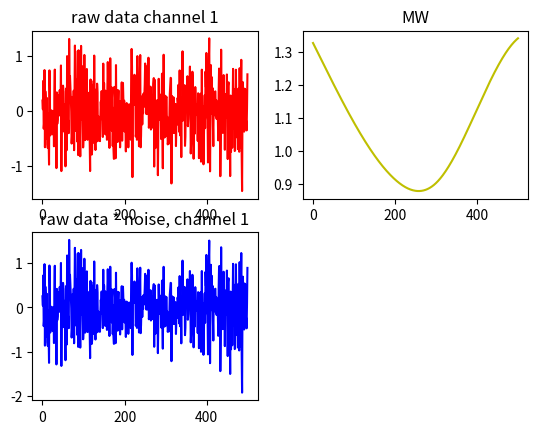

Write the Python code that produced this figure.
from math import perm
import numpy as np
import matplotlib.pyplot as plt
from scipy.interpolate import CubicSpline

# Gaussion noise
flag = 0
if flag:
    random_signal = np.random.normal(loc=0, scale=5, size=1000)
    x_axis = range(1000)

    noise = np.random.normal(loc=0, scale=0.5, size=1000)

    plt.subplots_adjust(hspace=1)

    plt.subplot(4, 1, 1)
    plt.title('raw data')
    plt.plot(x_axis, random_signal, 'r')

    plt.subplot(4, 1, 2)
    plt.title('noise')
    plt.plot(x_axis, noise, 'g')

    plt.subplot(4, 1, 3)
    plt.title('raw data + noise')
    plt.plot(x_axis, random_signal+noise, 'b')

    plt.subplot(4, 1, 4)
    plt.plot(x_axis, random_signal, 'r')
    plt.plot(x_axis, noise, 'g')
    plt.plot(x_axis, random_signal+noise, 'b')

    plt.show()

# Scaling
flag = 0
if flag:
    a = np.random.normal(loc=0.0, scale=0.5, size=(500, 2))
    
    scalingFactor = np.random.normal(loc=10.0, scale=0.2, size=(1, 2))
    noise = np.matmul(np.ones((500, 1)), scalingFactor)
    b = a * noise

    plt.subplot(2, 2, 1)
    plt.title('raw data channel 1')
    plt.plot(range(500), np.squeeze(a[:, 0]), 'r')

    plt.subplot(2, 2, 2)
    plt.title('raw data channel 2')
    plt.plot(range(500), np.squeeze(a[:, 1]), 'r')

    plt.subplot(2, 2, 3)
    plt.title('raw data * noise, channel 1')
    plt.plot(range(500), np.squeeze(b[:, 0]), 'b')

    plt.subplot(2, 2, 4)
    plt.title('raw data * noise, channel 2')
    plt.plot(range(500), np.squeeze(b[:, 1]), 'b')

    plt.show()

# Roatation
# flag = 0
# if flag:
#     a = np.random.normal(loc=0.0, scale=2, size=(500, 2))
    
#     a_axis = np.random.uniform(low=-1, high=1, size=3)
#     a_angle = np.random.uniform(low=-np.pi, high=np.pi)
#     b = np.matmul(a, axangle2mat(a_axis, a_angle))

#     plt.subplot(2, 2, 1)
#     plt.title('raw data channel 1')
#     plt.plot(range(500), np.squeeze(a[:, 0]), 'r')

#     plt.subplot(2, 2, 2)
#     plt.title('raw data channel 2')
#     plt.plot(range(500), np.squeeze(a[:, 1]), 'r')

#     plt.subplot(2, 2, 3)
#     plt.title('rotation data, channel 1')
#     plt.plot(range(500), np.squeeze(b[:, 0]), 'b')

#     plt.subplot(2, 2, 4)
#     plt.title('rotation data, channel 2')
#     plt.plot(range(500), np.squeeze(b[:, 1]), 'b')

#     plt.show()


class Permutation(object):

    def __init__(self, nPerm=4, minSegLength=10, p=0.5, wSize=500):
        self.p = p
        self.wSize = wSize
        self.nPerm = nPerm
        self.minSegLength = minSegLength

    def __call__(self, signal):
        if np.random.uniform(0, 1) < self.p:
            signal_ = np.zeros(signal.shape)
            idx = np.random.permutation(self.nPerm)
            flag = True
            while flag == True:
                segs = np.zeros(self.nPerm+1, dtype=int)
                segs[1:-1] = np.sort(np.random.randint(self.minSegLength, self.wSize-self.minSegLength, self.nPerm-1))
                segs[-1] = self.wSize
                if np.min(segs[1:]-segs[0:-1]) > self.minSegLength:
                    flag = False
            
            pp = 0
            for i in range(self.nPerm):
                signal_temp = signal[segs[idx[i]]:segs[idx[i]+1],:]
                signal_[pp:pp+len(signal_temp),:] = signal_temp
                pp += len(signal_temp)
            return signal_
        return signal
    
    def __repr__(self) -> str:
        return self.__class__.__name__ + '(p={})'.format(self.p)

flag = 0
if flag:
    a = np.random.normal(loc=0.0, scale=1, size=(500, 2))
    
    permu = Permutation(p=1.0)
    b = permu(a)

    plt.subplot(2, 2, 1)
    plt.title('raw data channel 1')
    plt.plot(range(500), np.squeeze(a[:, 0]), 'r')

    plt.subplot(2, 2, 2)
    plt.title('raw data channel 2')
    plt.plot(range(500), np.squeeze(a[:, 1]), 'r')

    plt.subplot(2, 2, 3)
    plt.title('raw data * noise, channel 1')
    plt.plot(range(500), np.squeeze(b[:, 0]), 'b')

    plt.subplot(2, 2, 4)
    plt.title('raw data * noise, channel 2')
    plt.plot(range(500), np.squeeze(b[:, 1]), 'b')

    plt.show()

class MagnitudeWarping(object):

    def __init__(self, sigma=0.2, knot=4, p=0.5, wSize=500, channels=1):
        self.p = p
        self.x = (np.ones((channels, 1)) * (np.arange(0, wSize, (wSize-1)/(knot+1)))).transpose()
        self.y = np.random.normal(loc=1.0, scale=sigma, size=(knot+2, channels))
        self.x_range = np.arange(wSize)
        self.randomCurves = np.squeeze(np.array([CubicSpline(self.x[:, i], self.y[:, i])(self.x_range) for i in range(channels)]).transpose())
       
        
    def __call__(self, signal):
        if np.random.uniform(0, 1) < self.p:
            signal_ = np.array(signal).copy()
            return signal_ * self.randomCurves, self.randomCurves
        return signal

flag = 1
if flag:
    a = np.random.normal(loc=0.0, scale=0.5, size=(500, ))
    print(a.mean(axis=0))
    
    permu = MagnitudeWarping(p=1.0, sigma=0.2, knot=4)
    b, c = permu(a)
    print(b.mean(axis=0))

    plt.subplot(2, 2, 1)
    plt.title('raw data channel 1')
    plt.plot(range(500), a, 'r')

    plt.subplot(2, 2, 2)
    plt.title('MW')
    plt.plot(range(500), c, 'y')

    plt.subplot(2, 2, 3)
    plt.title('raw data * noise, channel 1')
    plt.plot(range(500), b, 'b')

    # plt.subplot(2, 2, 4)
    # plt.title('raw data * noise, channel 2')
    # plt.plot(range(500), np.squeeze(b[:, 0]), 'b')

    plt.show()


class TimeWarping(object):

    def __init__(self, sigma=0.2, knot=4, p=0.5, wSize=500):
        self.p = p
        self.wSize = wSize
        self.x = (np.ones((2, 1)) * (np.arange(0, wSize, (wSize-1)/(knot+1)))).transpose()
        self.y = np.random.normal(loc=1.0, scale=sigma, size=(knot+2, 2))
        self.x_range = np.arange(wSize)
        self.tt = np.array([CubicSpline(self.x[:, i], self.y[:, i])(self.x_range) for i in range(2)]).transpose()
        self.tt_cum = np.cumsum(self.tt, axis=0)
        # set the shape
        self.t_scale = [(wSize-1) / self.tt_cum[-1, i] for i in range(2)]
        for i in range(2): self.tt_cum[:, i] = self.tt_cum[:, i] * self.t_scale[i]

    def __call__(self, signal):
        if np.random.uniform(0, 1) < self.p:
            signal_ = np.array(signal).copy()
            signal_new = np.zeros((self.wSize, 2))
            x_range = np.arange(self.wSize)
            for i in range(2): signal_new[:,i] = np.interp(x_range, self.tt_cum[:,0], signal_[:,i])
            return signal_new
        return signal

flag = 0
if flag:
    a = np.random.normal(loc=0.0, scale=1, size=(500, 2))
    print(a.mean(axis=0))
    
    permu = TimeWarping(p=1.0)
    b = permu(a)
    print(b.mean(axis=0))

    plt.subplot(2, 2, 1)
    plt.title('raw data channel 1')
    plt.plot(range(500), np.squeeze(a[:, 0]), 'r')

    plt.subplot(2, 2, 2)
    plt.title('raw data channel 2')
    plt.plot(range(500), np.squeeze(a[:, 1]), 'r')

    plt.subplot(2, 2, 3)
    plt.title('raw data * noise, channel 1')
    plt.plot(range(500), np.squeeze(b[:, 0]), 'b')

    plt.subplot(2, 2, 4)
    plt.title('raw data * noise, channel 2')
    plt.plot(range(500), np.squeeze(b[:, 1]), 'b')

    plt.show()

class RandomSampling(object):
    """Perform the RandomSampling to the input time-series data randomly with a given probability.
    
    Args:
        p        (float) : probability of the sensor data to be performed the TimeWarping. Default value is 0.5.
        sigma    (float) : sd of the scale value.
        knot     (int)   :                      .                     
        wSize    (int)   : Length of the input data.
        channels (int)   : Number of the input channels.
    """

    def __init__(self, p=0.5, nSample=300, wSize=500, channels=6):
        self.p = p
        self.wSize = wSize
        self.channels = channels
        self.tt = np.zeros((nSample, channels), dtype=int)
        for i in range(channels): 
            self.tt[1:-1, i] = np.sort(np.random.randint(1, wSize-1,nSample-2))
        self.tt[-1, :] = wSize-1

    def __call__(self, signal):
        """
        Args:
            Signal (EMG and FMG or Tensor): Signal to be performed the RandomSampling.

        Returns:
            Signal or Tensor: Randomly RandomSampling signal.
        """
        if np.random.uniform(0, 1) < self.p:
            signal_ = np.array(signal).copy()
            new_signal = np.zeros((self.wSize, self.channels))
            for i in range(self.channels): 
                new_signal[:, i] = np.interp(np.arange(self.wSize), self.tt[:, i], signal_[self.tt[:, i], i])
            return new_signal
        return signal

flag = 0
if flag:
    a = np.random.normal(loc=0.0, scale=1, size=(500, 2))
    print(a.mean(axis=0))
    permu = RandomSampling(p=1.0, channels=2)
    b = permu(a)
    print(b.mean(axis=0))

    plt.subplot(2, 2, 1)
    plt.title('raw data channel 1')
    plt.plot(range(500), np.squeeze(a[:, 0]), 'r')

    plt.subplot(2, 2, 2)
    plt.title('raw data channel 2')
    plt.plot(range(500), np.squeeze(a[:, 1]), 'r')

    plt.subplot(2, 2, 3)
    plt.title('raw data * noise, channel 1')
    plt.plot(range(500), np.squeeze(b[:, 0]), 'b')

    plt.subplot(2, 2, 4)
    plt.title('raw data * noise, channel 2')
    plt.plot(range(500), np.squeeze(b[:, 1]), 'b')

    plt.show()

# 7. Random Cutout.
class RandomCutout(object):
    """Random cutout selected area of the input time-series data randomly with a given probability.
    
    Args:
        p        (float) : probability of the sensor data to be performed the random cutout. Default value is 0.5.
        area     (float) : size of fixed area.
        num      (int)   : number of the area.                     
        wSize    (int)   : Length of the input data.
        channels (int)   : Number of the input channels.
        default  (float) : replace value of the cutout area 
    """
    def __init__(self, p=0.5, area=10, num=8, wSize=500, channels=6, default=0.0):
        self.p = p
        self.area = area
        self.num = num
        self.wSize = wSize
        self.channels = channels
        self.default = default

    def __call__(self, signal):
        """
        Args:
            Signal (EMG and FMG or Tensor): Signal to be performed the RandomSampling.

        Returns:
            Signal or Tensor: Randomly RandomSampling signal.
        """
        if np.random.uniform(0, 1) < self.p:
            signal_ = np.array(signal).copy()
            mask = np.ones(self.wSize, np.float32)
            for _ in range(self.num):
                x = np.random.randint(self.wSize)

                x1 = np.clip(x - self.area // 2, 0, self.wSize)
                x2 = np.clip(x + self.area // 2, 0, self.wSize)
                print(x1, x2)

                mask[x1:x2] = 0
            
            new_mask = np.zeros((self.wSize, self.channels))
            for i in range(self.channels):
                new_mask[:, i] = mask
            print(new_mask)
            
            mask_b = 1- new_mask
            print(mask_b)
            signal_ = signal_ * new_mask + mask_b * self.default
            return signal_
        return signal

flag = 0
if flag:
    a = np.random.normal(loc=0.0, scale=1, size=(500, 2))
    print(a.mean(axis=0))
    permu = RandomCutout(p=1.0, channels=2, default=0)
    b = permu(a)
    print(b.mean(axis=0))

    plt.subplot(2, 2, 1)
    plt.title('raw data channel 1')
    plt.plot(range(500), np.squeeze(a[:, 0]), 'r')

    plt.subplot(2, 2, 2)
    plt.title('raw data channel 2')
    plt.plot(range(500), np.squeeze(a[:, 1]), 'r')

    plt.subplot(2, 2, 3)
    plt.title('raw data * noise, channel 1')
    plt.plot(range(500), np.squeeze(b[:, 0]), 'b')

    plt.subplot(2, 2, 4)
    plt.title('raw data * noise, channel 2')
    plt.plot(range(500), np.squeeze(b[:, 1]), 'b')

    plt.show()